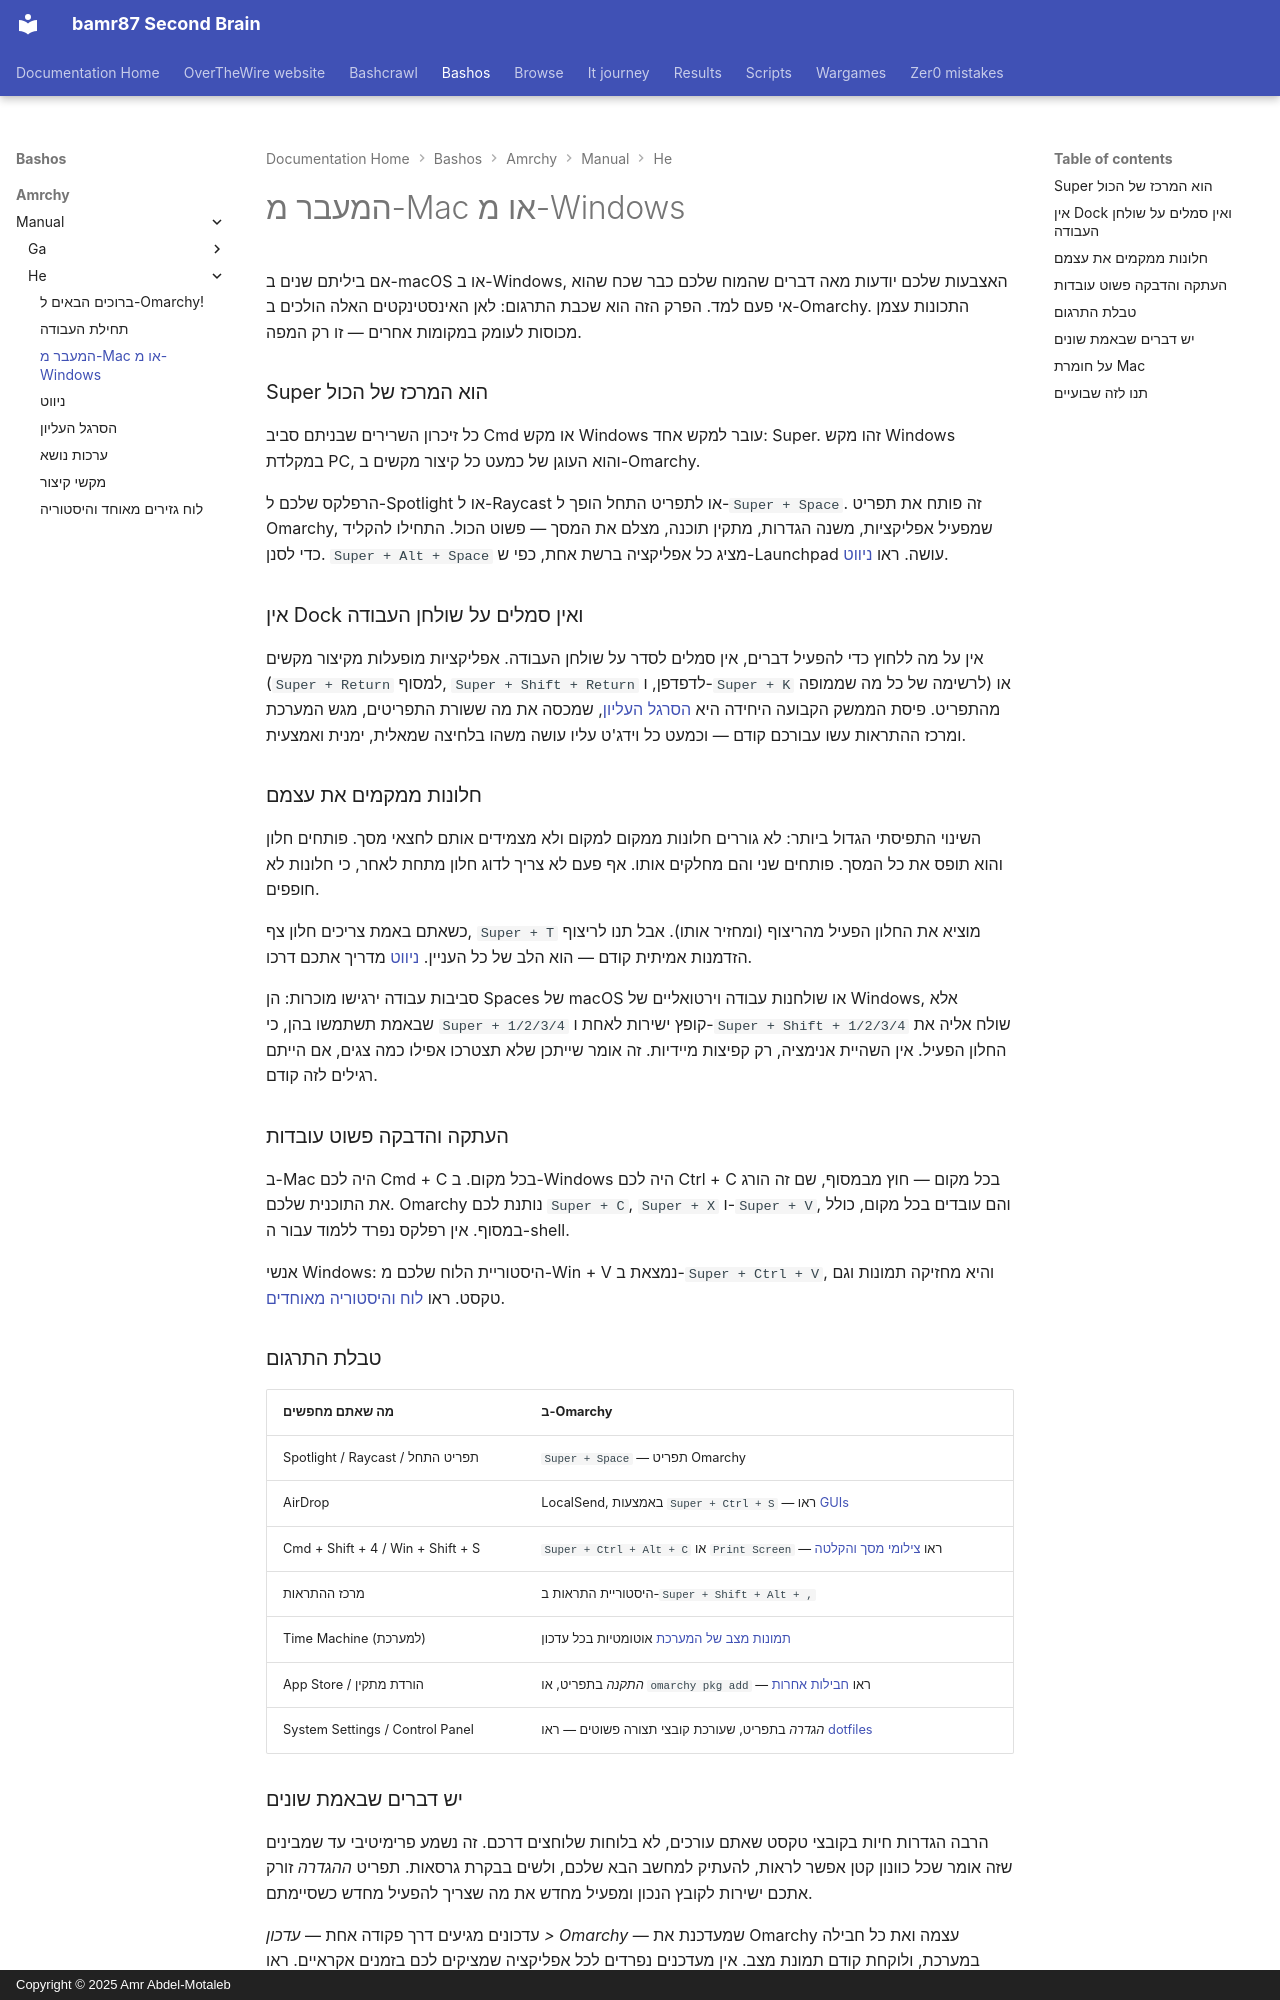

repository: bamr87/README · page: bashos/amrchy/manual/he/03-coming-from-mac-or-windows/index.html · generator: mkdocs · copyright: Copyright © 2025 Amr Abdel-Motaleb

---
source_file: amrchy/manual/he/03-coming-from-mac-or-windows.md
source_repo: bamr87/bashos
source_url: https://github.com/bamr87/bashos/blob/main/amrchy/manual/he/03-coming-from-mac-or-windows.md
title: המעבר מ-Mac או מ-Windows
---
# המעבר מ-Mac או מ-Windows

אם ביליתם שנים ב-macOS או ב-Windows, האצבעות שלכם יודעות מאה דברים שהמוח שלכם כבר שכח שהוא אי פעם למד. הפרק הזה הוא שכבת התרגום: לאן האינסטינקטים האלה הולכים ב-Omarchy. התכונות עצמן מכוסות לעומק במקומות אחרים — זו רק המפה.

### Super הוא המרכז של הכול

כל זיכרון השרירים שבניתם סביב Cmd או מקש Windows עובר למקש אחד: Super. זהו מקש Windows במקלדת PC, והוא העוגן של כמעט כל קיצור מקשים ב-Omarchy.

הרפלקס שלכם ל-Spotlight או ל-Raycast או לתפריט התחל הופך ל-`Super + Space`. זה פותח את תפריט Omarchy, שמפעיל אפליקציות, משנה הגדרות, מתקין תוכנה, מצלם את המסך — פשוט הכול. התחילו להקליד כדי לסנן. `Super + Alt + Space` מציג כל אפליקציה ברשת אחת, כפי ש-Launchpad עושה. ראו [ניווט](04-navigation.md).

### אין Dock ואין סמלים על שולחן העבודה

אין על מה ללחוץ כדי להפעיל דברים, אין סמלים לסדר על שולחן העבודה. אפליקציות מופעלות מקיצור מקשים (`Super + Return` למסוף, `Super + Shift + Return` לדפדפן, ו-`Super + K` לרשימה של כל מה שממופה) או מהתפריט. פיסת הממשק הקבועה היחידה היא [הסרגל העליון](05-the-top-bar.md), שמכסה את מה ששורת התפריטים, מגש המערכת ומרכז ההתראות עשו עבורכם קודם — וכמעט כל וידג'ט עליו עושה משהו בלחיצה שמאלית, ימנית ואמצעית.

### חלונות ממקמים את עצמם

השינוי התפיסתי הגדול ביותר: לא גוררים חלונות ממקום למקום ולא מצמידים אותם לחצאי מסך. פותחים חלון והוא תופס את כל המסך. פותחים שני והם מחלקים אותו. אף פעם לא צריך לדוג חלון מתחת לאחר, כי חלונות לא חופפים.

כשאתם באמת צריכים חלון צף, `Super + T` מוציא את החלון הפעיל מהריצוף (ומחזיר אותו). אבל תנו לריצוף הזדמנות אמיתית קודם — הוא הלב של כל העניין. [ניווט](04-navigation.md) מדריך אתכם דרכו.

סביבות עבודה ירגישו מוכרות: הן Spaces של macOS או שולחנות עבודה וירטואליים של Windows, אלא שבאמת תשתמשו בהן, כי `Super + 1/2/3/4` קופץ ישירות לאחת ו-`Super + Shift + 1/2/3/4` שולח אליה את החלון הפעיל. אין השהיית אנימציה, רק קפיצות מיידיות. זה אומר שייתכן שלא תצטרכו אפילו כמה צגים, אם הייתם רגילים לזה קודם.

### העתקה והדבקה פשוט עובדות

ב-Mac היה לכם Cmd + C בכל מקום. ב-Windows היה לכם Ctrl + C בכל מקום — חוץ מבמסוף, שם זה הורג את התוכנית שלכם. Omarchy נותנת לכם `Super + C`, `Super + X` ו-`Super + V`, והם עובדים בכל מקום, כולל במסוף. אין רפלקס נפרד ללמוד עבור ה-shell.

אנשי Windows: היסטוריית הלוח שלכם מ-Win + V נמצאת ב-`Super + Ctrl + V`, והיא מחזיקה תמונות וגם טקסט. ראו [לוח והיסטוריה מאוחדים](08-unified-clipboard-history.md).

### טבלת התרגום

| מה שאתם מחפשים | ב-Omarchy |
| ------------- | ---------- |
| Spotlight / Raycast / תפריט התחל | `Super + Space` — תפריט Omarchy |
| AirDrop | LocalSend, באמצעות `Super + Ctrl + S` — ראו [GUIs](22-guis.md) |
| Cmd + Shift + 4 / Win + Shift + S | `Super + Ctrl + Alt + C` או `Print Screen` — ראו [צילומי מסך והקלטה](12-screenshots-recording.md) |
| מרכז ההתראות | היסטוריית התראות ב-`Super + Shift + Alt + ,` |
| Time Machine (למערכת) | [תמונות מצב של המערכת](47-system-snapshots.md) אוטומטיות בכל עדכון |
| App Store / הורדת מתקין | _התקנה_ בתפריט, או `omarchy pkg add` — ראו [חבילות אחרות](29-other-packages.md) |
| System Settings / Control Panel | _הגדרה_ בתפריט, שעורכת קובצי תצורה פשוטים — ראו [dotfiles](31-dotfiles.md) |
